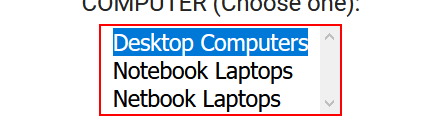
Workflow: SelectItemMul

Step 1: select "Desktop Computers" in the drop-down 'product1' in window 'Great Sample Contact Form: MENUS and DROPDOWN MENUS' (firefox.exe)
